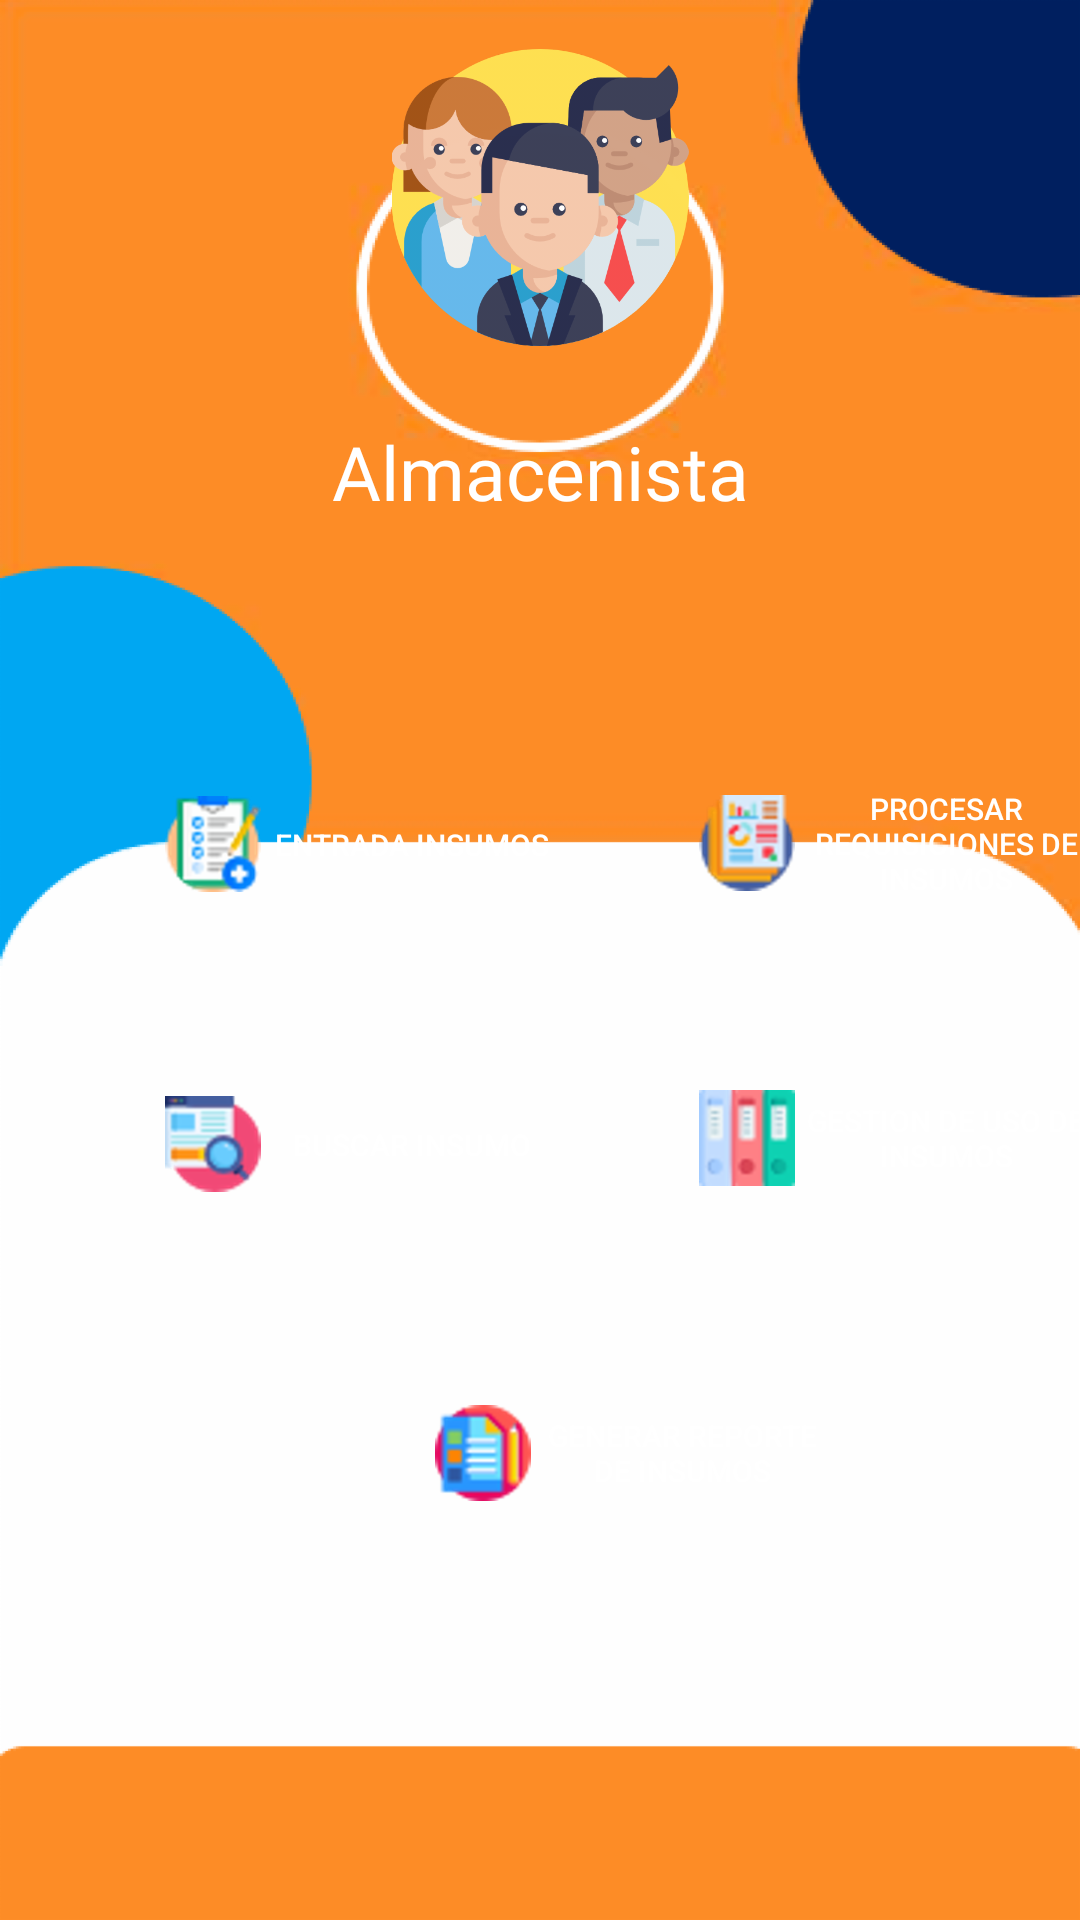

Write the Android layout XML for this screen, with the resource values it uses.
<!-- AndroidManifest.xml: application theme Theme.AppAlmacen -->
<!-- res/layout/activity_almacenista.xml -->
<?xml version="1.0" encoding="utf-8"?>
<androidx.constraintlayout.widget.ConstraintLayout xmlns:android="http://schemas.android.com/apk/res/android"
    xmlns:app="http://schemas.android.com/apk/res-auto"
    xmlns:tools="http://schemas.android.com/tools"
    android:layout_width="match_parent"
    android:layout_height="match_parent"
    tools:context=".activityAlmacenista"
    android:background="@drawable/fondomenu"
    android:fitsSystemWindows="true">

    <LinearLayout
        android:layout_width="match_parent"
        android:layout_height="match_parent"
        android:orientation="vertical"
        tools:layout_editor_absoluteX="-150dp"
        tools:layout_editor_absoluteY="0dp"
        android:gravity="center">


        <ImageView
            android:id="@+id/imageView2"
            android:layout_width="110dp"
            android:layout_height="99dp"
            app:srcCompat="@drawable/teamwork"
            android:layout_marginTop="115dp"/>

        <TextView
            android:id="@+id/textView5"
            android:layout_width="match_parent"
            android:layout_height="wrap_content"
            android:fontFamily="@font/amiko_bold"
            android:layout_marginTop="25dp"
            android:text="Almacenista"
            android:textAlignment="center"
            android:textColor="@color/white"
            android:textSize="25sp"/>

        <LinearLayout
            android:layout_width="match_parent"
            android:layout_height="565dp"
            android:orientation="vertical"
            android:gravity="center">


            <LinearLayout
                android:layout_width="match_parent"
                android:layout_height="104dp"
                android:orientation="horizontal"
                android:layout_marginTop="135dp"
                >

                <Button
                    android:id="@+id/btnEntradaInsumos"
                    android:layout_width="153dp"
                    android:layout_height="91dp"
                    android:layout_marginLeft="45dp"
                    android:layout_marginTop="12dp"
                    android:background="@drawable/rounded_buttom"
                    android:drawableLeft="@drawable/health_check"
                    android:text="Entrada insumos"
                    android:textSize="10sp"
                    android:backgroundTint="@color/blue"
                    android:textColor="@color/white"
                    android:padding="10dp"/>

                <Button
                    android:id="@+id/btnProcesarRequisicionInsumos"
                    android:layout_width="153dp"
                    android:layout_height="91dp"
                    android:layout_marginLeft="25dp"
                    android:background="@drawable/rounded_buttom"
                    android:drawableLeft="@drawable/reporte"
                    android:text="Procesar requisiciones de insumos"
                    android:textSize="10sp"
                    android:backgroundTint="@color/blue"
                    android:textColor="@color/white"
                    android:padding="10dp"/>

            </LinearLayout>

            <LinearLayout
                android:layout_width="match_parent"
                android:layout_height="104dp"
                android:orientation="horizontal"
                >

            <Button
                android:id="@+id/btnBuscarInsumo"
                android:layout_width="153dp"
                android:layout_height="91dp"
                android:layout_marginLeft="45dp"
                android:layout_marginTop="8dp"
                android:background="@drawable/rounded_buttom"
                android:drawableLeft="@drawable/seon"
                android:text="Buscar insumo"
                android:textSize="10sp"
                android:backgroundTint="@color/blue"
                android:textColor="@color/white"
                android:padding="10dp"/>


            <Button
                android:id="@+id/btnGestionUsoInsumos"
                android:layout_width="153dp"
                android:layout_height="91dp"
                android:layout_marginLeft="25dp"
                android:background="@drawable/rounded_buttom"
                android:drawableLeft="@drawable/aglutinante"
                android:text="gestion de uso de insumos"
                android:textSize="10sp"
                android:backgroundTint="@color/blue"
                android:textColor="@color/white"
                android:padding="10dp"/>

            </LinearLayout>

            <LinearLayout
                android:layout_width="match_parent"
                android:layout_height="117dp"
                android:layout_marginBottom="275dp"
                android:orientation="horizontal">

                <Button
                    android:id="@+id/btnGenerarReporteInsumos"
                    android:layout_width="153dp"
                    android:layout_height="91dp"
                    android:layout_marginLeft="135dp"
                    android:layout_marginTop="7dp"
                    android:background="@drawable/rounded_buttom"
                    android:drawableLeft="@drawable/prueba"
                    android:text="generar reporte de insumos"
                    android:textSize="10sp"
                    android:backgroundTint="@color/blue"
                    android:textColor="@color/white"
                    android:padding="10dp"/>
            </LinearLayout>


        </LinearLayout>

    </LinearLayout>

</androidx.constraintlayout.widget.ConstraintLayout>
<!-- resources referenced by this layout -->
<resources>
  <color name="blue">#002060</color>
  <color name="white">#FFFFFFFF</color>
  <!-- drawable aglutinante: png bitmap (drawable-hdpi, 3848 bytes) -->
  <!-- drawable fondomenu: png bitmap (drawable-hdpi, 54263 bytes) -->
  <!-- drawable health_check: png bitmap (drawable-hdpi, 5329 bytes) -->
  <!-- drawable prueba: png bitmap (drawable-hdpi, 4724 bytes) -->
  <!-- drawable reporte: png bitmap (drawable-hdpi, 4831 bytes) -->
  <!-- drawable seon: png bitmap (drawable-hdpi, 4368 bytes) -->
  <!-- drawable teamwork: png bitmap (drawable-xxhdpi, 469377 bytes) -->
  <style name="Theme.AppAlmacen" parent="Theme.MaterialComponents.DayNight.DarkActionBar">
          
          <item name="colorPrimary">@color/gray</item>
          <item name="colorPrimaryVariant">@color/purple_700</item>
          <item name="colorOnPrimary">@color/white</item>
          
          <item name="colorSecondary">@color/teal_200</item>
          <item name="colorSecondaryVariant">@color/teal_700</item>
          <item name="colorOnSecondary">@color/black</item>
          
          <item name="android:statusBarColor" tools:targetApi="l">?attr/colorPrimaryVariant</item>
          
      </style>
  <color name="gray">#605F5F</color>
  <color name="purple_700">#FF3700B3</color>
  <color name="teal_200">#FF03DAC5</color>
  <color name="teal_700">#FF018786</color>
  <color name="black">#FF000000</color>
</resources>
